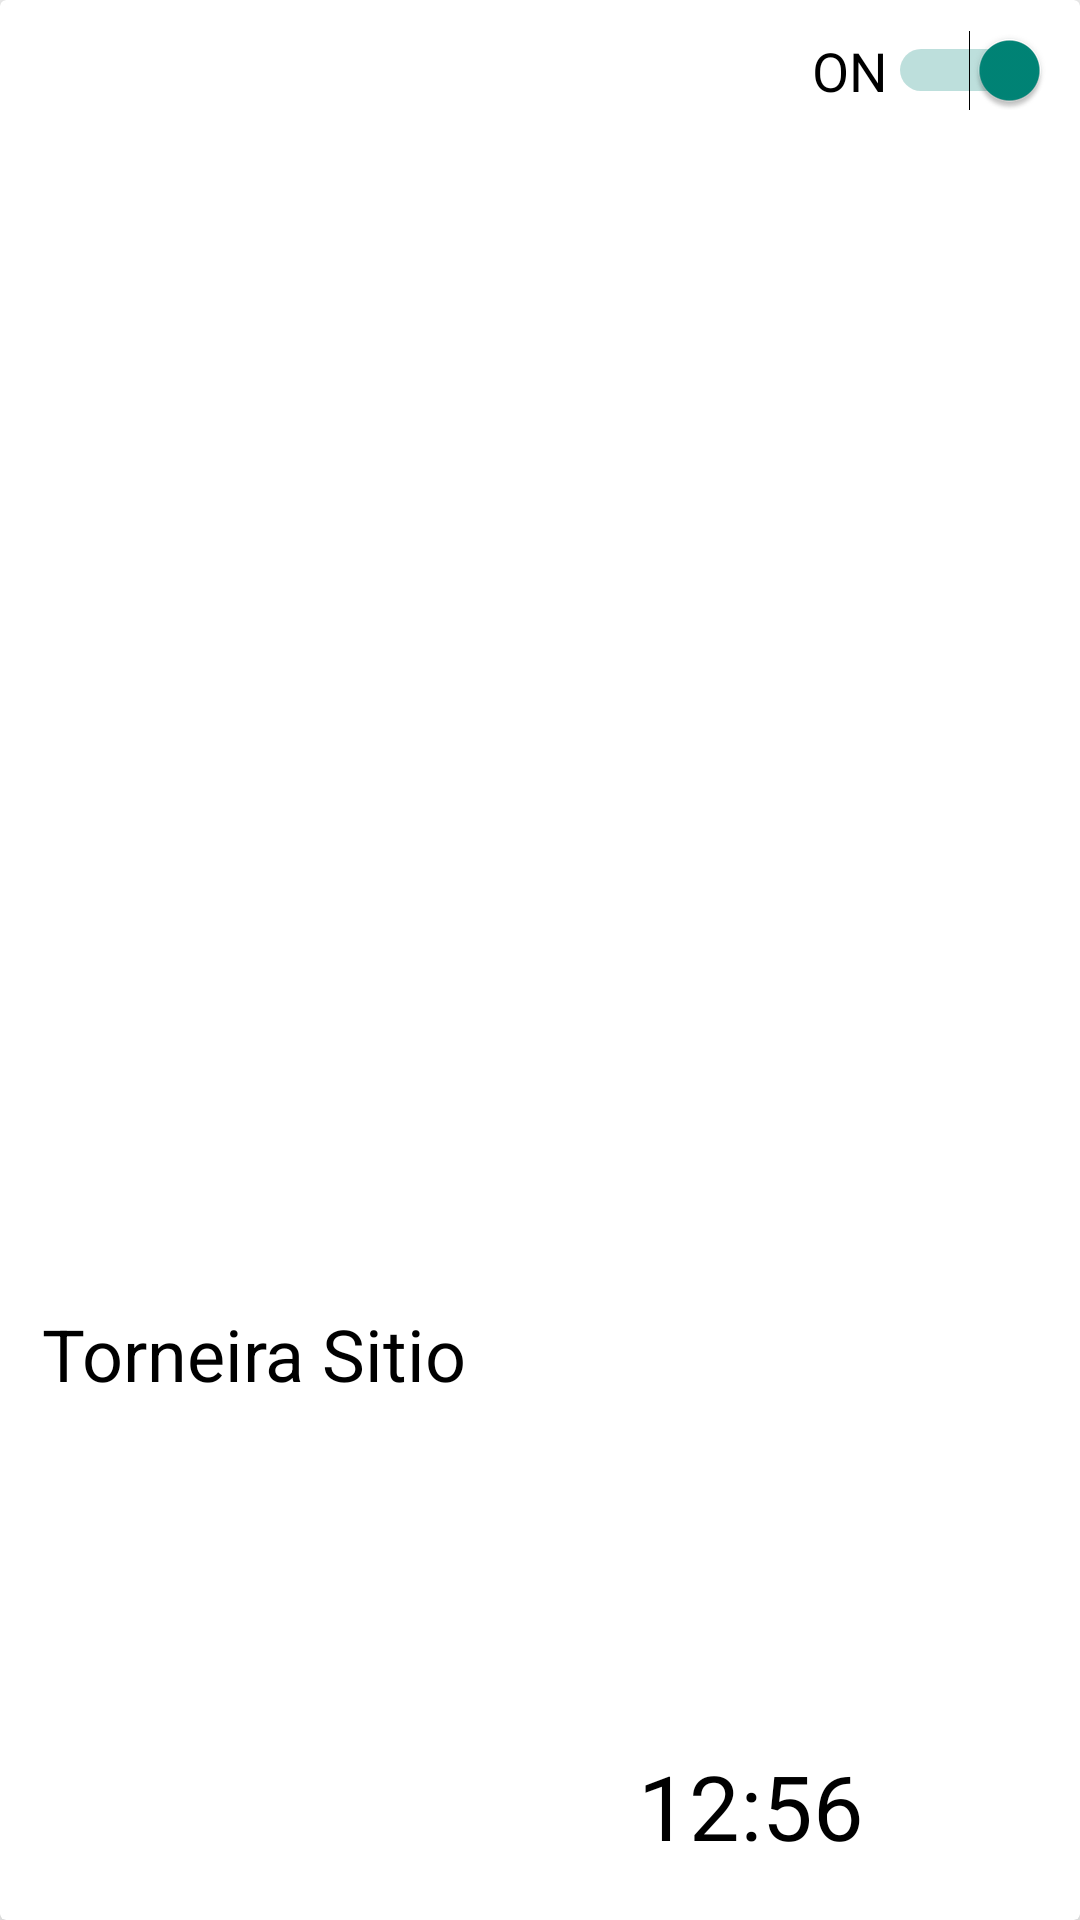

Reconstruct the res/layout file that produces this screen, plus the resources it refers to.
<!-- AndroidManifest.xml: application theme Theme.ConectApp -->
<!-- res/layout/caixa.xml -->
<?xml version="1.0" encoding="utf-8"?>
<androidx.cardview.widget.CardView xmlns:android="http://schemas.android.com/apk/res/android"
    xmlns:app="http://schemas.android.com/apk/res-auto"
    android:layout_width="match_parent"
    android:layout_height="wrap_content"
    android:layout_marginStart="8dp"
    android:layout_marginLeft="8dp"
    android:layout_marginTop="8dp"
    android:layout_marginEnd="8dp"
    android:layout_marginRight="8dp"
    android:background="@color/white"
    app:cardBackgroundColor="@color/white"
    app:cardElevation="10dp"
    app:contentPadding="10dp"
    app:layout_constraintEnd_toEndOf="parent"
    app:layout_constraintStart_toStartOf="parent"
    app:layout_constraintTop_toTopOf="parent">

    <androidx.constraintlayout.widget.ConstraintLayout
        android:layout_width="match_parent"
        android:layout_height="match_parent"
        android:background="@color/white">


        <Button
            android:id="@+id/button"
            android:layout_width="50dp"
            android:layout_height="50dp"
            android:layout_marginEnd="4dp"
            android:layout_marginRight="4dp"
            android:background="@drawable/icon_config"
            android:textSize="8sp"
            app:layout_constraintBottom_toBottomOf="parent"
            app:layout_constraintEnd_toEndOf="parent" />

        <ImageView
            android:id="@+id/imageView3"
            android:layout_width="90dp"
            android:layout_height="90dp"
            android:layout_marginBottom="10dp"
            android:src="@drawable/torneira"
            app:layout_constraintBottom_toTopOf="@+id/nameTorneira"
            app:layout_constraintStart_toStartOf="parent"
            app:layout_constraintTop_toTopOf="parent" />

        <Switch
            android:id="@+id/switch1"
            android:layout_width="wrap_content"
            android:layout_height="wrap_content"
            android:checked="true"
            android:switchTextAppearance="@style/TextAppearance.AppCompat.Medium"
            android:text="ON"
            android:textOff="OFF"
            android:textOn="ON"
            android:textSize="18sp"
            app:layout_constraintEnd_toEndOf="parent"
            app:layout_constraintTop_toTopOf="parent" />

        <TextView
            android:id="@+id/nameTorneira"
            android:layout_width="wrap_content"
            android:layout_height="wrap_content"
            android:layout_marginStart="4dp"
            android:layout_marginLeft="4dp"
            android:gravity="left"
            android:text="Torneira Sitio"
            android:textColor="@color/black"
            android:textSize="24sp"
            app:layout_constraintBottom_toBottomOf="parent"
            app:layout_constraintStart_toStartOf="parent"
            app:layout_constraintTop_toBottomOf="@+id/imageView3" />

        <TextView
            android:id="@+id/codeTorneira"
            android:layout_width="wrap_content"
            android:layout_height="wrap_content"
            android:layout_marginEnd="8dp"
            android:layout_marginRight="8dp"
            android:layout_marginBottom="8dp"
            android:text="12:56"
            android:textColor="@color/black"
            android:textSize="30sp"
            app:layout_constraintBottom_toBottomOf="parent"
            app:layout_constraintEnd_toStartOf="@+id/button" />

    </androidx.constraintlayout.widget.ConstraintLayout>
</androidx.cardview.widget.CardView>
<!-- resources referenced by this layout -->
<resources>
  <color name="black">#FF000000</color>
  <color name="white">#FFFFFFFF</color>
  <style name="Theme.ConectApp" parent="Theme.AppCompat.Light.NoActionBar">
          
          <item name="colorPrimary">@color/purple_500</item>
          <item name="colorPrimaryVariant">@color/purple_700</item>
          <item name="colorOnPrimary">@color/black</item>
          
          <item name="colorSecondary">@color/teal_200</item>
          <item name="colorSecondaryVariant">@color/teal_700</item>
          <item name="colorOnSecondary">@color/black</item>
          
          <item name="android:statusBarColor" tools:targetApi="l">?attr/colorPrimaryVariant</item>
          
      </style>
  <color name="purple_500">#000000</color>
  <color name="purple_700">#000000</color>
  <color name="teal_200">#FF03DAC5</color>
  <color name="teal_700">#FF018786</color>
</resources>
